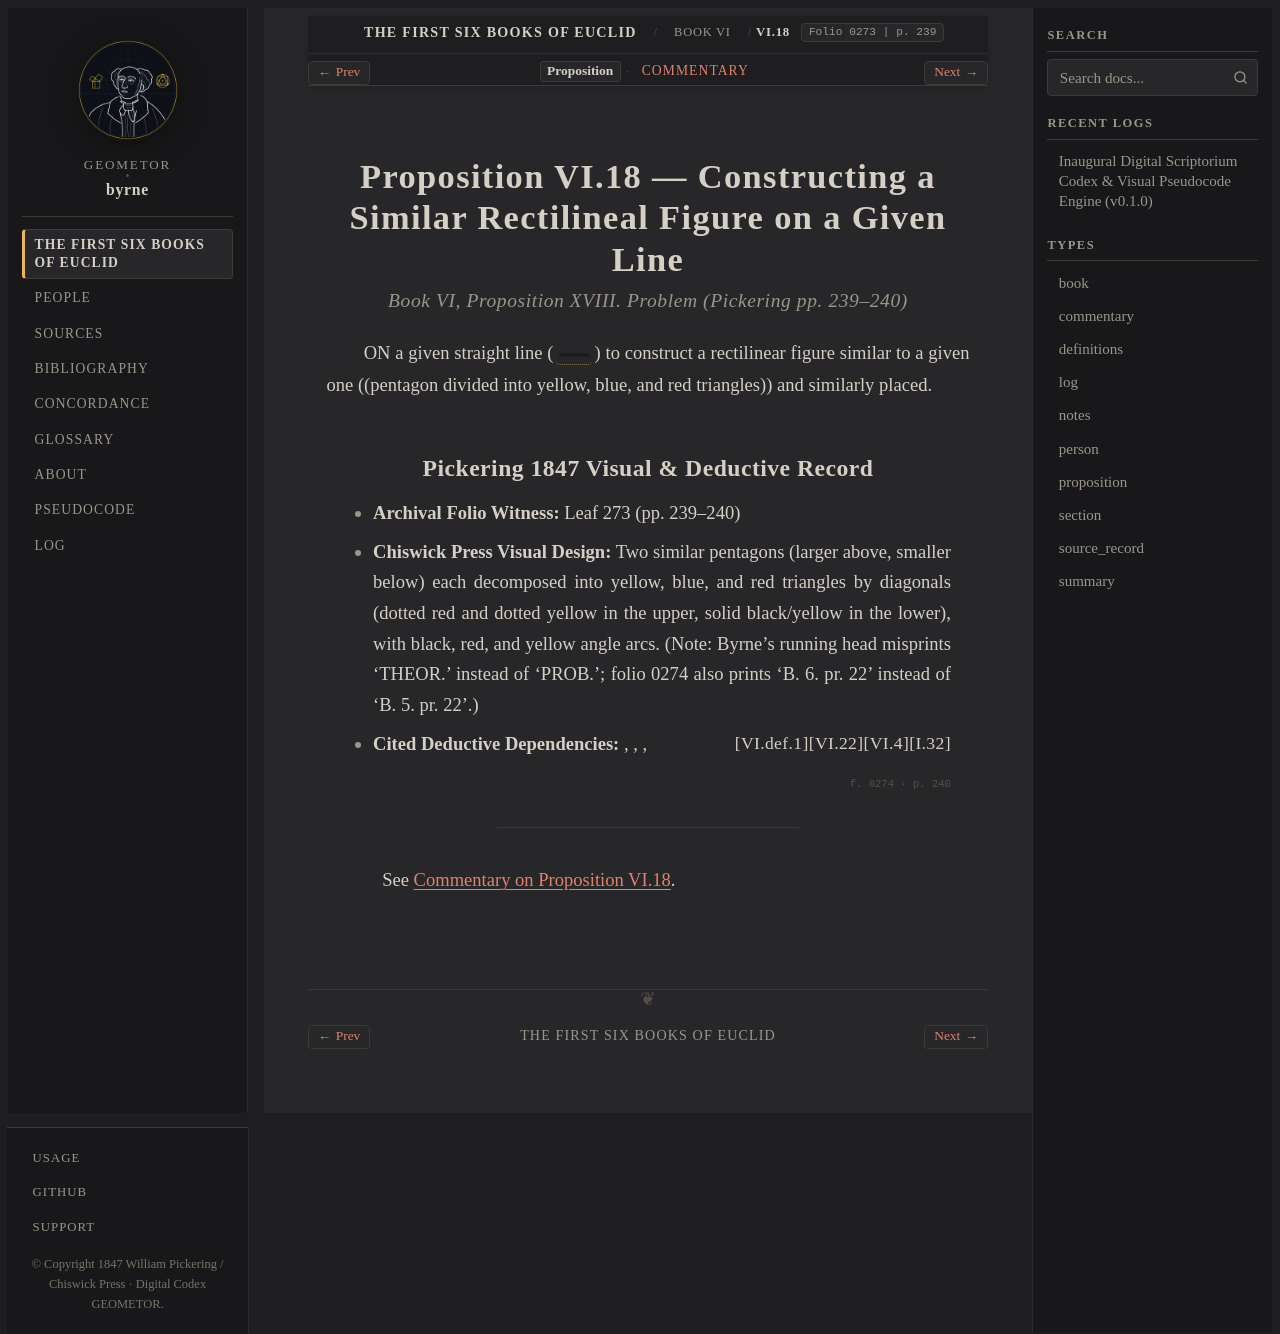

repository: geometor/byrne · page: coloured_euclid/book-vi/18/index.html · generator: sphinx

:canonical_id: VI.18
:book: VI
:proposition: 18
:order: 18
:type: proposition
:title: Proposition VI.18 — Constructing a Similar Rectilineal Figure on a Given Line
:folio: 0273
:page: 239

.. _byrne-vi-18:

.. folio:: 0273
   :page: 239

Proposition VI.18 — Constructing a Similar Rectilineal Figure on a Given Line
=============================================================================

.. rubric:: Book VI, Proposition XVIII. Problem (*Pickering pp. 239–240*)

ON a given straight line (:byrne-line:`black solid`) to construct a rectilinear figure similar to a given one ((pentagon divided into yellow, blue, and red triangles)) and similarly placed.

Pickering 1847 Visual & Deductive Record
----------------------------------------

* **Archival Folio Witness:** Leaf 273 (pp. 239–240)
* **Chiswick Press Visual Design:** Two similar pentagons (larger above, smaller below) each decomposed into yellow, blue, and red triangles by diagonals (dotted red and dotted yellow in the upper, solid black/yellow in the lower), with black, red, and yellow angle arcs. (Note: Byrne's running head misprints 'THEOR.' instead of 'PROB.'; folio 0274 also prints 'B. 6. pr. 22' instead of 'B. 5. pr. 22'.)
* **Cited Deductive Dependencies:** :just:`I.32`, :just:`VI.4`, :just:`VI.22`, :just:`VI.def.1`

.. folio:: 0274
   :page: 240

----

See :ref:`Commentary on Proposition VI.18 <byrne-vi-18-commentary>`.

.. toctree::
   :hidden:

   commentary
